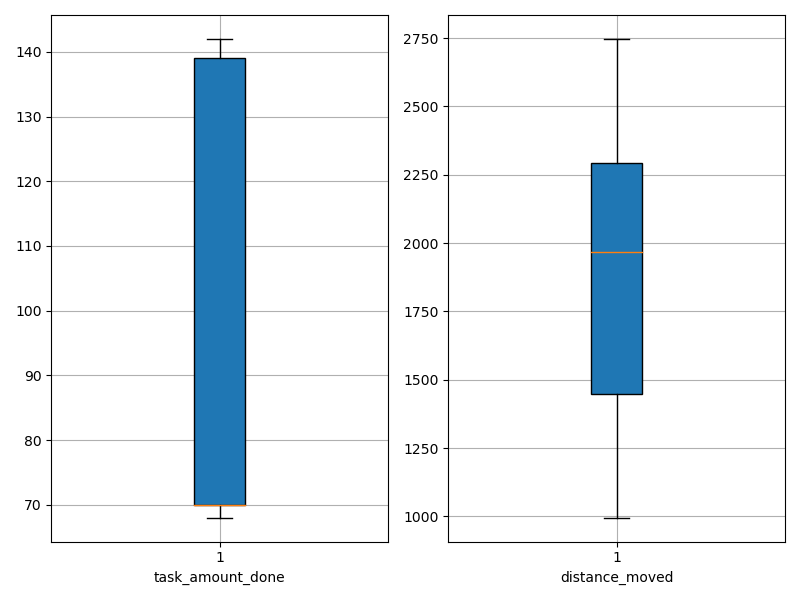

Data behind this chart, as committed beside it:
agent_id, task_amount_done, distance_moved
0, 69.0, 1210
1, 142.0, 2045
2, 70.0, 995.3
3, 71.0, 1419
4, 70.0, 1609
5, 70.0, 1108
6, 70.0, 1620
7, 70.0, 2457
8, 139.0, 2072
9, 71.0, 2525
10, 138.0, 2230
11, 69.0, 1771
12, 69.0, 1581
13, 140.0, 2098
14, 69.0, 2747
15, 70.0, 1270
16, 69.0, 1451
17, 70.0, 1125
18, 141.0, 2177
19, 70.0, 1717
20, 69.0, 2526
21, 140.0, 1949
22, 141.0, 1987
23, 70.0, 1195
24, 70.0, 1762
25, 139.0, 2281
26, 70.0, 1235
27, 69.0, 1246
28, 71.0, 1600
29, 70.0, 2553
30, 141.0, 2064
31, 71.0, 1451
32, 70.0, 2525
33, 141.0, 2353
34, 71.0, 1438
35, 140.0, 2301
36, 142.0, 2319
37, 68.0, 2002
38, 69.0, 2290
39, 71.0, 2702
